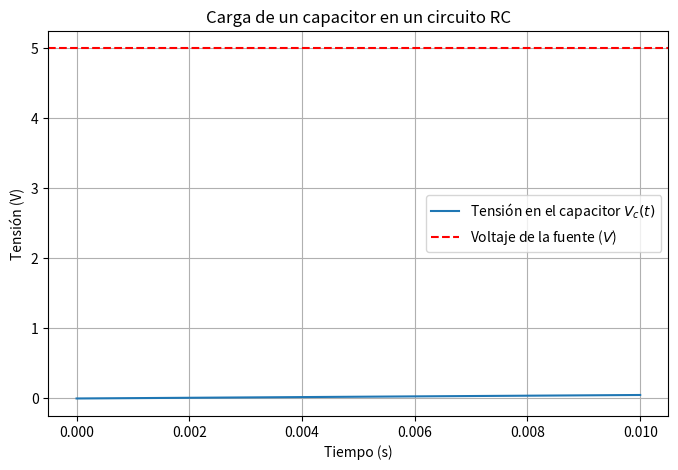

This figure's Python source:
import numpy as np
import matplotlib.pyplot as plt

# Parámetros del circuito
V = 5  # Voltaje de la fuente (V)
R = 1000  # Resistencia (ohmios)
C = 0.001  # Capacitancia (faradios)
tau = R * C  # Constante de tiempo

# Tiempo de simulación
t = np.linspace(0, 0.01, 1000)  # 10 ms, 1000 puntos

# Tensión en el capacitor
Vc = V * (1 - np.exp(-t / tau))

# Visualización
plt.figure(figsize=(8, 5))
plt.plot(t, Vc, label="Tensión en el capacitor $V_c(t)$")
plt.axhline(V, color='r', linestyle='--', label="Voltaje de la fuente ($V$)")
plt.xlabel("Tiempo (s)")
plt.ylabel("Tensión (V)")
plt.title("Carga de un capacitor en un circuito RC")
plt.legend()
plt.grid()
plt.show()